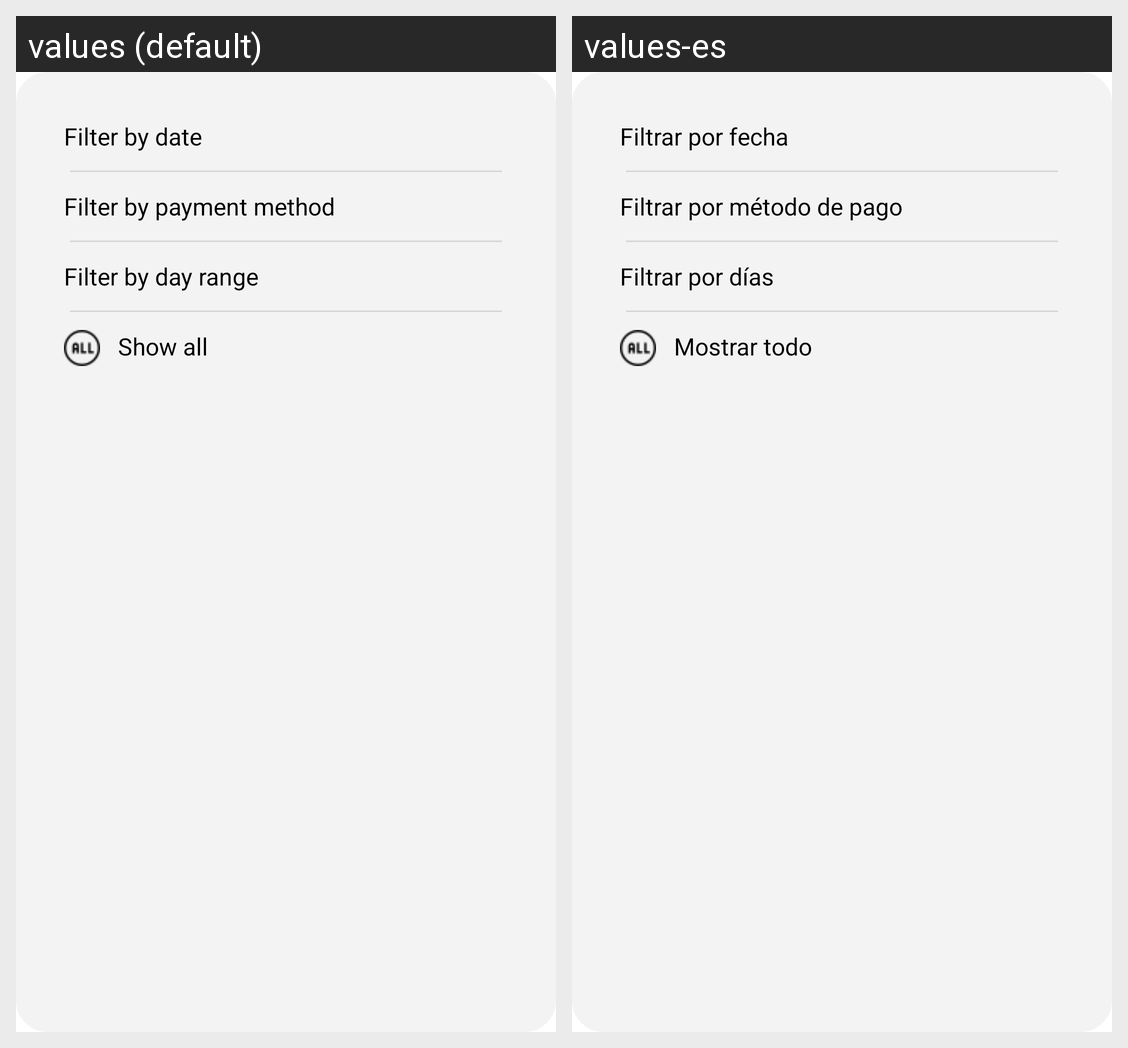

For this localized Android screen grid, give each drawn string resource with its value in every locale shown.
Android screen res/layout/popup_pagos_filter_layout.xml rendered under 2 locales, left to right: values (default), values-es. Device: Nexus 5 (rendered at 1080×1920; each locale shown at half size, 540×960, under a caption strip naming it); theme Theme.SombrillaV1.
Strings drawn on this screen, with the default value and each locale's value (text and hints the layout hard-codes, and strings that could not be matched under every locale, appear in the picture but are not listed):

filter_by_date
  values: Filter by date
  values-es: Filtrar por fecha

filter_by_method
  values: Filter by payment method
  values-es: Filtrar por método de pago

filter_by_range
  values: Filter by day range
  values-es: Filtrar por días

show_all
  values: Show all
  values-es: Mostrar todo
